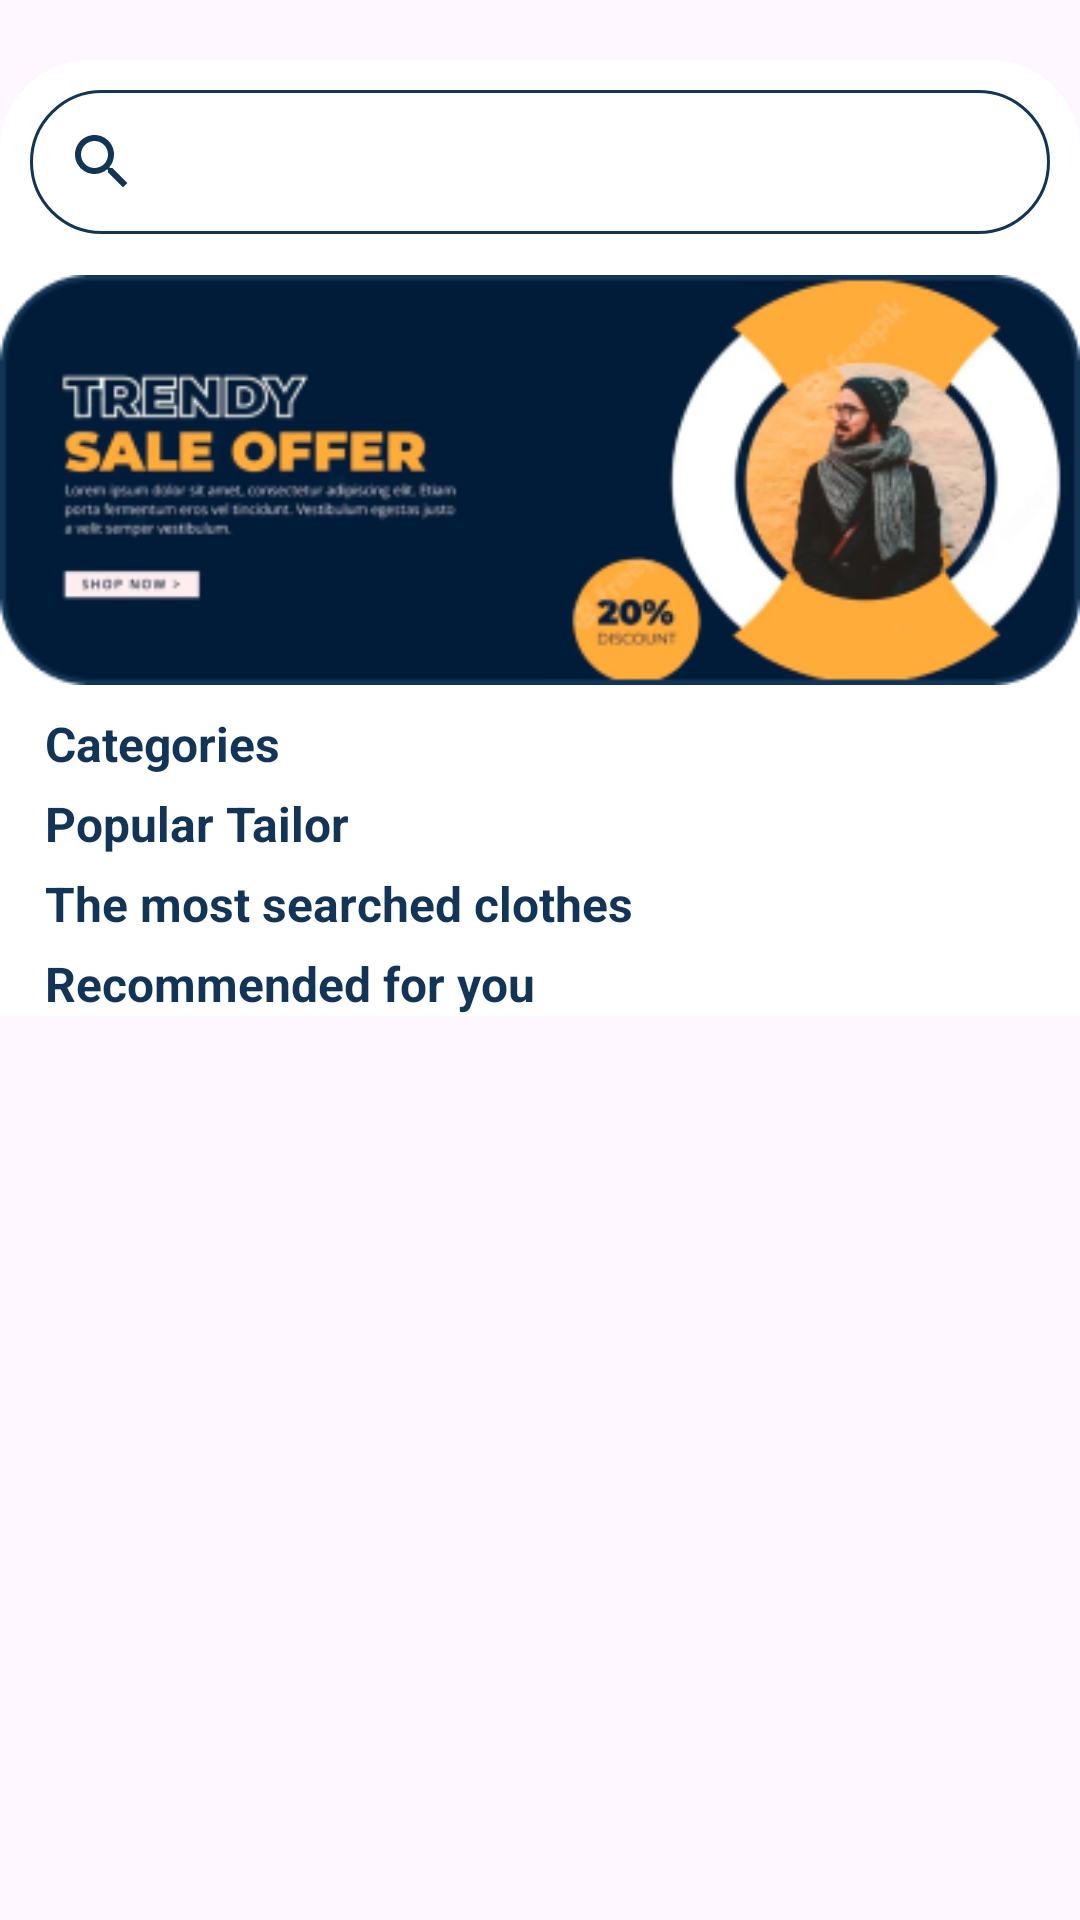

Android layout source for this screen:
<!-- AndroidManifest.xml: application theme Theme.Silayi -->
<!-- res/layout/fragment_home_fragment.xml -->
<?xml version="1.0" encoding="utf-8"?>
<FrameLayout xmlns:android="http://schemas.android.com/apk/res/android"
    xmlns:tools="http://schemas.android.com/tools"
    android:layout_width="match_parent"
    android:layout_height="match_parent"
    xmlns:app="http://schemas.android.com/apk/res-auto"
    tools:context=".Home_fragment">

    <ScrollView
        android:layout_width="match_parent"
        android:layout_height="match_parent">

        <LinearLayout
            android:layout_width="match_parent"
            android:layout_height="match_parent"
            android:orientation="vertical"
            android:background="@drawable/home_round"
            android:layout_marginTop="20dp">

            <androidx.appcompat.widget.SearchView
                android:layout_margin="10dp"
                android:id="@+id/searchView"
                android:layout_width="match_parent"
                android:layout_height="wrap_content"
                app:iconifiedByDefault="true"
                android:background="@drawable/search_shape"
                android:queryHint="Search"
                app:searchIcon="@drawable/baseline_search_24"
                />


            <ImageView
                android:layout_width="match_parent"
                android:layout_height="wrap_content"
                android:src="@drawable/banner"/>

            
            <TextView
                android:layout_width="match_parent"
                android:layout_height="match_parent"
                android:text="Categories"
                android:textStyle="bold"
                android:textSize="16sp"
                android:textColor="@color/darkblue"
                android:layout_marginLeft="15dp"
                android:layout_marginTop="5dp"/>

            <androidx.recyclerview.widget.RecyclerView
                android:layout_width="match_parent"
                android:layout_height="wrap_content"
                android:id="@+id/reCycleView"
                android:orientation="horizontal"
                />

            
            <TextView
                android:layout_width="match_parent"
                android:layout_height="match_parent"
                android:text="Popular Tailor"
                android:textStyle="bold"
                android:textSize="16sp"
                android:textColor="@color/darkblue"
                android:layout_marginLeft="15dp"
                android:layout_marginTop="5dp"/>

            <androidx.recyclerview.widget.RecyclerView
                android:id="@+id/tailor_recyclerView"
                android:layout_width="match_parent"
                android:layout_height="wrap_content"
                android:orientation="horizontal" />

            
            <TextView
                android:layout_width="match_parent"
                android:layout_height="match_parent"
                android:text="The most searched clothes"
                android:textStyle="bold"
                android:textSize="16sp"
                android:textColor="@color/darkblue"
                android:layout_marginLeft="15dp"
                android:layout_marginTop="5dp"/>

            <androidx.recyclerview.widget.RecyclerView
                android:layout_width="match_parent"
                android:layout_height="wrap_content"
                android:id="@+id/clothes_recyclerView"
                android:orientation="horizontal"
                />

            
            <TextView
                android:layout_width="match_parent"
                android:layout_height="match_parent"
                android:text="Recommended for you"
                android:textStyle="bold"
                android:textSize="16sp"
                android:textColor="@color/darkblue"
                android:layout_marginLeft="15dp"
                android:layout_marginTop="5dp"/>

            <androidx.recyclerview.widget.RecyclerView
                android:layout_width="match_parent"
                android:layout_height="wrap_content"
                android:id="@+id/recommended_recyclerView"
                android:orientation="horizontal"
                />

        </LinearLayout>
    </ScrollView>
</FrameLayout>
<!-- resources referenced by this layout -->
<resources>
  <color name="darkblue">#FF123456</color>
  <!-- drawable banner: png bitmap (drawable, 54289 bytes) -->
  <!-- drawable baseline_search_24 (drawable) -->
  <vector android:height="24dp" android:tint="#123456"
      android:viewportHeight="24" android:viewportWidth="24"
      android:width="24dp" xmlns:android="http://schemas.android.com/apk/res/android">
      <path android:fillColor="@android:color/white" android:pathData="M15.5,14h-0.79l-0.28,-0.27C15.41,12.59 16,11.11 16,9.5 16,5.91 13.09,3 9.5,3S3,5.91 3,9.5 5.91,16 9.5,16c1.61,0 3.09,-0.59 4.23,-1.57l0.27,0.28v0.79l5,4.99L20.49,19l-4.99,-5zM9.5,14C7.01,14 5,11.99 5,9.5S7.01,5 9.5,5 14,7.01 14,9.5 11.99,14 9.5,14z"/>
  </vector>
  <!-- drawable home_round (drawable) -->
  <?xml version="1.0" encoding="utf-8"?>
  <shape xmlns:android="http://schemas.android.com/apk/res/android" android:shape="rectangle">
  
      <solid android:color="@color/white"></solid>
      <corners
          android:topLeftRadius="30dp"
          android:topRightRadius="30dp"
           />
  
  </shape>
  <!-- drawable search_shape (drawable) -->
  <?xml version="1.0" encoding="utf-8"?>
  <shape xmlns:android="http://schemas.android.com/apk/res/android" android:shape="rectangle">
  <stroke android:width="1dp" android:color="@color/darkblue"/>
      <solid android:color="@color/white"></solid>
      <corners android:radius="100dp" />
  
  
  </shape>
  <style name="Theme.Silayi" parent="Base.Theme.Silayi" />
  <color name="white">#FFFFFFFF</color>
  <style name="Base.Theme.Silayi" parent="Theme.Material3.DayNight.NoActionBar">
          <item name="colorPrimary">@color/lightblue</item>
          <item name="colorPrimaryVariant">@color/darkblue</item>
          <item name="colorOnPrimary">@color/white</item>
          
          <item name="colorSecondary">@color/darkblue</item>
          <item name="colorSecondaryVariant">@color/lightblue</item>
          <item name="colorOnSecondary">@color/black</item>
          
          <item name="android:statusBarColor">?attr/colorPrimaryVariant</item>
          
      </style>
  <color name="lightblue">#FF456789</color>
  <color name="black">#FF000000</color>
</resources>
